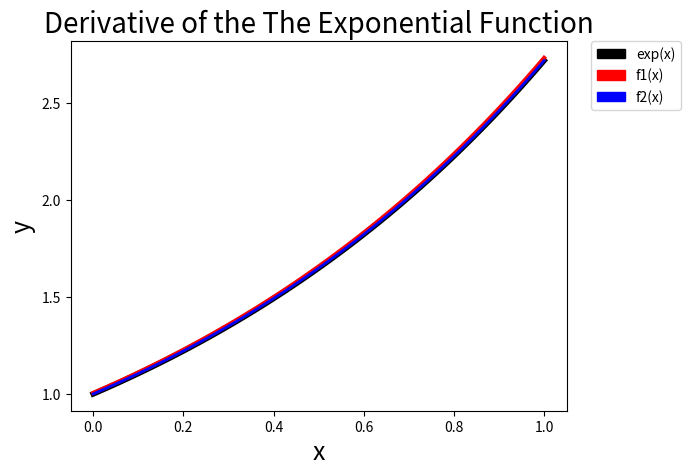
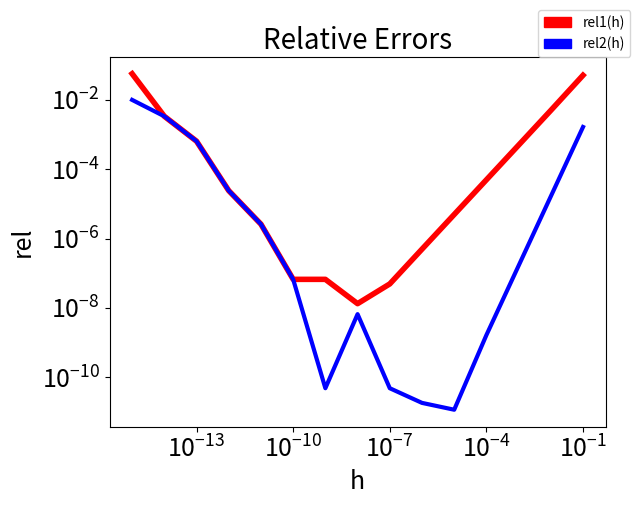

Reproduce these figures in Python, in order.
# -*- coding: utf-8 -*-
"""
Created on Mon Sep 16 22:18:51 2019

[redacted]
"""
#Imports
import numpy as np
import matplotlib.pyplot as plt
import matplotlib.patches as mpatches

##Variables
h = 1e-2
x = np.arange(0,1+h,h) ##Interval [0,1] w/ 100 evenly spaced points

##f'(x) Functions
def f_1(x):
    return (np.exp(x+h)-np.exp(x))/h
def f_2(x):
    return (np.exp(x+h)-np.exp(x-h))/(2*h)
def f_prime(x):
    return np.exp(x)

## Plot 1
f = plt.figure(1)
plt.plot(x,f_prime(x),color=(0,0,0),markersize=10,linewidth=4)
plt.plot(x,f_1(x),color=(1,0,0),markersize=10,linewidth=3)
plt.plot(x,f_2(x),color=(0,0,1),markersize=10,linewidth=2)
plt.title('Derivative of the The Exponential Function',fontsize=20)
plt.xlabel('x',fontsize=18)
plt.ylabel('y', fontsize = 18) 
plt.rcParams['xtick.labelsize']= 18
plt.rcParams['ytick.labelsize']= 18
black_patch = mpatches.Patch(color='black', label='exp(x)')
red_patch = mpatches.Patch(color='red', label='f1(x)')
blue_patch = mpatches.Patch(color='blue', label = 'f2(x)')

plt.legend(handles=[black_patch,red_patch,blue_patch],bbox_to_anchor=(1.05,1),loc=2,borderaxespad=0.)

f.show()
# save as PDF
f.savefig("project1graph1.pdf", bbox_inches='tight')

##Relative Errors
hs = np.array([1e-15,1e-14,1e-13,1e-12,1e-11,1e-10,1e-9,1e-8,1e-7,1e-6,1e-5,1e-4,1e-3,1e-2,1e-1])
def rel_1(hs):
    return np.abs(f_prime(0.5)- np.divide((np.exp(0.5+hs)-np.exp(0.5)),hs))/np.exp(0.5)
def rel_2(hs):
    return np.abs(f_prime(0.5)- np.divide((np.exp(0.5+hs)-np.exp(0.5-hs)),2*hs))/np.exp(0.5)


##Plot 2
g = plt.figure(2)
plt.loglog(hs,rel_1(hs),color=(1,0,0),markersize=10,linewidth=4)
plt.loglog(hs,rel_2(hs),color=(0,0,1),markersize=10,linewidth=3)
plt.title('Relative Errors',fontsize=20)
plt.xlabel('h',fontsize=18)
plt.ylabel('rel', fontsize = 18) 
plt.rcParams['xtick.labelsize']= 18
plt.rcParams['ytick.labelsize']= 18
red_patch = mpatches.Patch(color='red', label='rel1(h)')
blue_patch = mpatches.Patch(color='blue', label = 'rel2(h)')

plt.legend(handles=[red_patch,blue_patch],bbox_to_anchor=(1.05,1),loc=4,borderaxespad=0.)
g.show()
# save as PDF
g.savefig("project1graph2.pdf", bbox_inches='tight')